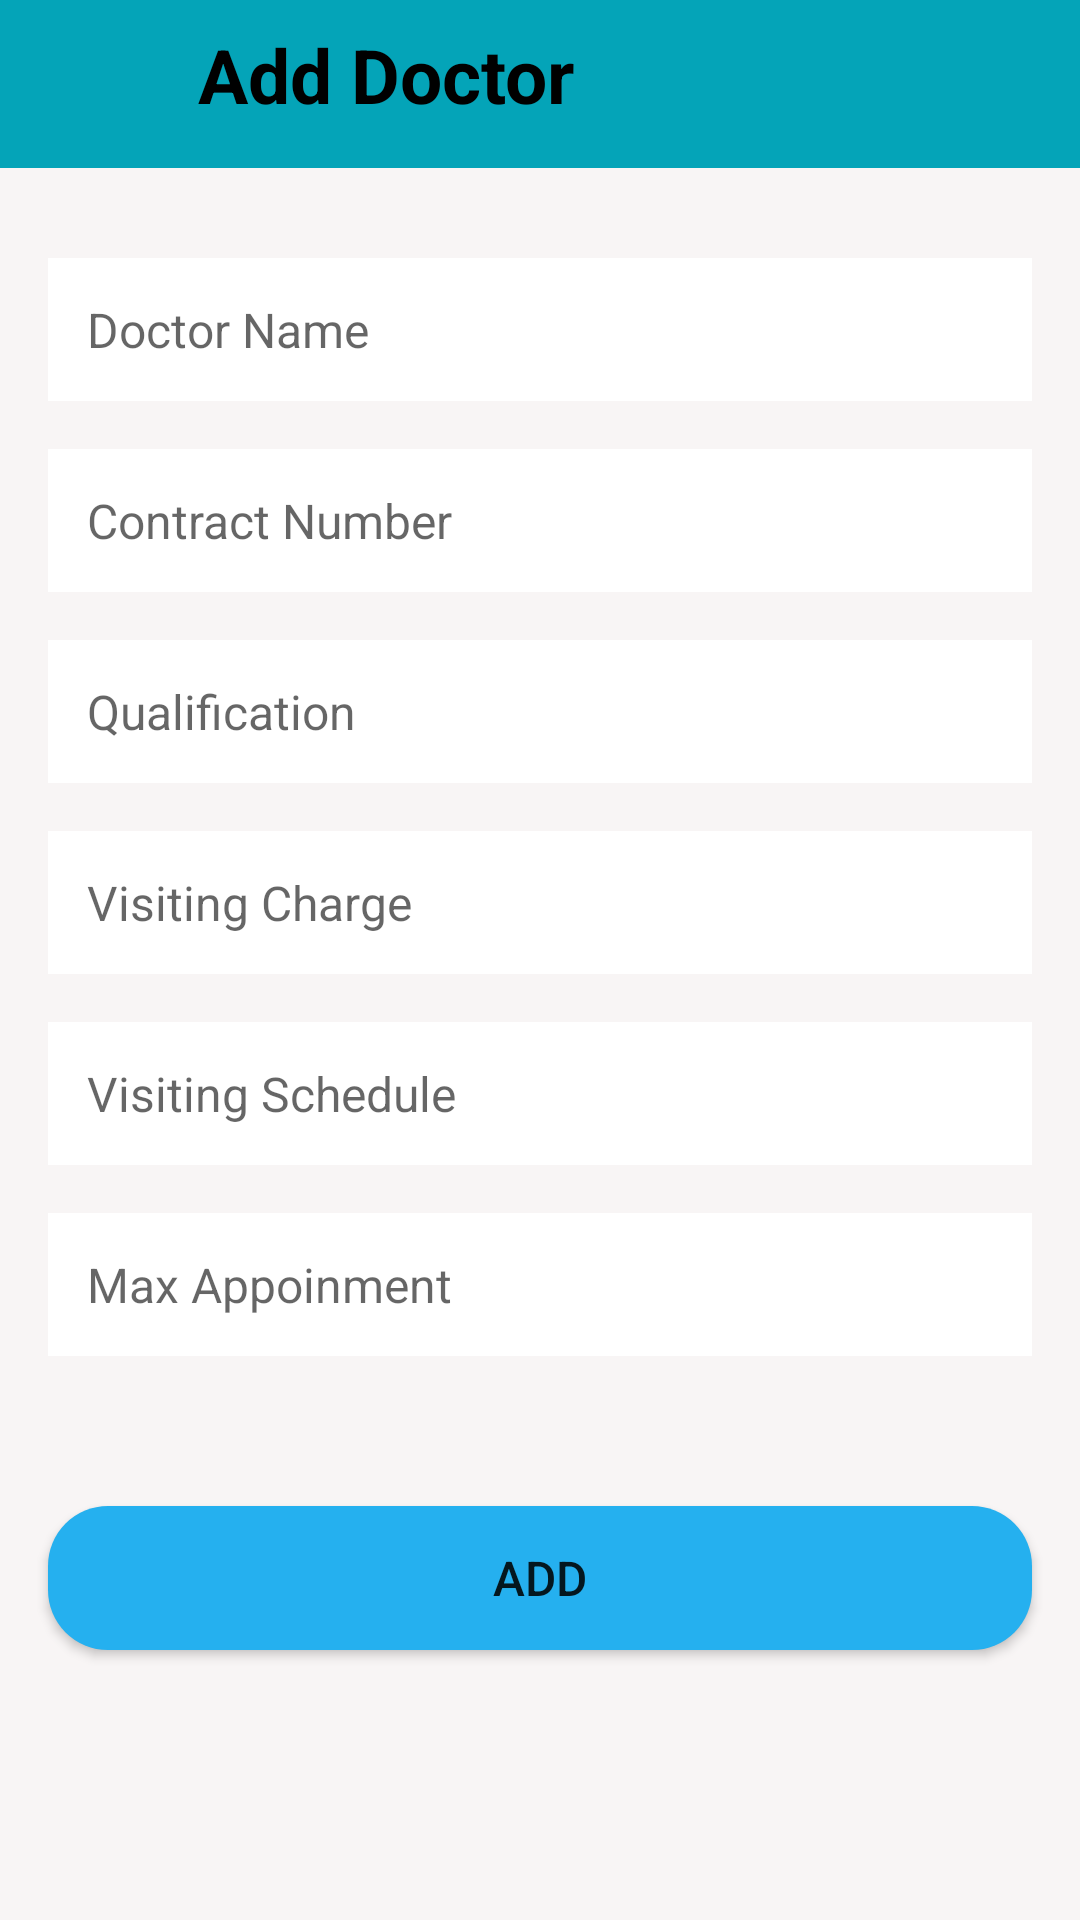

Produce the Android XML layout that renders to this screen, including the resource entries it uses.
<!-- AndroidManifest.xml: application theme Theme.EMadic2 -->
<!-- res/layout/activity_hospital_add_doctor.xml -->
<?xml version="1.0" encoding="utf-8"?>
<androidx.constraintlayout.widget.ConstraintLayout xmlns:android="http://schemas.android.com/apk/res/android"
    xmlns:app="http://schemas.android.com/apk/res-auto"
    xmlns:tools="http://schemas.android.com/tools"
    android:layout_width="match_parent"
    android:layout_height="match_parent"
    android:background="@color/whiteEash"
    tools:context=".Ui.ActivityHospitalAddDoctor">

    <com.google.android.material.appbar.AppBarLayout
        android:id="@+id/bar"
        android:layout_width="match_parent"
        android:layout_height="wrap_content"
        tools:ignore="MissingConstraints">

        <androidx.appcompat.widget.Toolbar
            android:id="@+id/toolbar_add_doctor"
            android:layout_width="match_parent"
            android:layout_height="wrap_content">

            <RelativeLayout
                android:layout_width="match_parent"
                android:layout_height="wrap_content">

                <TextView
                    android:id="@+id/hospital_add_skipText"
                    android:layout_width="70dp"
                    android:layout_height="30dp"
                    android:layout_alignParentRight="true"
                    android:layout_marginEnd="20dp"
                    android:background="@color/white"
                    android:fontFamily="sans-serif"
                    android:gravity="center"
                    android:text="Skip"
                    android:visibility="gone"
                    android:layout_centerVertical="true"
                    android:textAllCaps="false"
                    android:textColor="@color/black"
                    android:textSize="16sp" />

                <ImageButton
                    android:id="@+id/back"
                    android:layout_width="40dp"
                    android:layout_height="40dp"
                    android:layout_alignParentStart="true"
                    android:layout_marginEnd="10dp"
                    android:background="@null"
                    android:gravity="center_vertical"
                    android:src="@drawable/ic_back" />

                <TextView
                    android:id="@+id/hospital_add_addDoctorText"
                    android:layout_width="wrap_content"
                    android:layout_height="wrap_content"
                    android:layout_toRightOf="@id/back"
                    android:layout_marginEnd="16dp"
                    android:fontFamily="sans-serif"
                    android:text="Add Doctor"
                    android:textAllCaps="false"
                    android:textColor="@color/black"
                    android:textSize="25sp"
                    android:textStyle="bold"

                    />
            </RelativeLayout>


        </androidx.appcompat.widget.Toolbar>

    </com.google.android.material.appbar.AppBarLayout>


    <EditText
        android:id="@+id/hospital_addDoctorName"
        android:layout_width="0dp"
        android:layout_height="wrap_content"
        android:layout_marginStart="16dp"
        android:layout_marginTop="30dp"
        android:layout_marginEnd="16dp"
        android:background="@color/white"
        android:ems="10"
        android:hint="Doctor Name"
        android:inputType="textPersonName"
        android:padding="13sp"
        android:textAllCaps="false"
        android:textColor="@color/black"
        android:textSize="16sp"
        app:layout_constraintEnd_toEndOf="parent"
        app:layout_constraintHorizontal_bias="1.0"
        app:layout_constraintStart_toStartOf="parent"
        app:layout_constraintTop_toBottomOf="@+id/bar" />

    <EditText
        android:id="@+id/doctor_add_contractNum"
        android:layout_width="0dp"
        android:layout_height="wrap_content"
        android:layout_marginStart="16dp"
        android:layout_marginTop="16dp"
        android:layout_marginEnd="16dp"
        android:background="@color/white"
        android:ems="10"
        android:hint="Contract Number"
        android:inputType="number"
        android:padding="13sp"
        android:textAllCaps="false"
        android:textColor="@color/black"
        android:textSize="16sp"
        app:layout_constraintEnd_toEndOf="parent"
        app:layout_constraintStart_toStartOf="parent"
        app:layout_constraintTop_toBottomOf="@+id/hospital_addDoctorName" />

    <EditText
        android:id="@+id/doctor_add_qualification"
        android:layout_width="0dp"
        android:layout_height="wrap_content"
        android:layout_marginStart="16dp"
        android:layout_marginTop="16dp"
        android:layout_marginEnd="16dp"
        android:background="@color/white"
        android:ems="10"
        android:hint="Qualification"
        android:inputType="textPersonName"
        android:padding="13sp"
        android:textAllCaps="false"
        android:textColor="@color/black"
        android:textSize="16sp"
        app:layout_constraintEnd_toEndOf="parent"
        app:layout_constraintStart_toStartOf="parent"
        app:layout_constraintTop_toBottomOf="@+id/doctor_add_contractNum" />

    <EditText
        android:id="@+id/doctor_add_visitingCharge"
        android:layout_width="0dp"
        android:layout_height="wrap_content"
        android:layout_marginStart="16dp"
        android:layout_marginTop="16dp"
        android:layout_marginEnd="16dp"
        android:background="@color/white"
        android:ems="10"
        android:hint="Visiting Charge"
        android:inputType="number"
        android:padding="13sp"
        android:textAllCaps="false"
        android:textColor="@color/black"
        android:textSize="16sp"
        app:layout_constraintEnd_toEndOf="parent"
        app:layout_constraintStart_toStartOf="parent"
        app:layout_constraintTop_toBottomOf="@+id/doctor_add_qualification" />

    <TextView
        android:id="@+id/doctor_visitSchedule"
        android:layout_width="0dp"
        android:layout_height="wrap_content"
        android:layout_marginStart="16dp"
        android:layout_marginTop="16dp"
        android:layout_marginEnd="16dp"
        android:background="@color/white"
        android:ems="10"
        android:hint="Visiting Schedule"
        android:inputType="textPersonName"
        android:padding="13sp"
        android:textAllCaps="false"
        android:textColor="@color/black"
        android:textSize="16sp"
        app:layout_constraintEnd_toEndOf="parent"
        app:layout_constraintStart_toStartOf="parent"
        app:layout_constraintTop_toBottomOf="@+id/doctor_add_visitingCharge" />

    <EditText
        android:id="@+id/doctor_add_maxAppint"
        android:layout_width="0dp"
        android:layout_height="wrap_content"
        android:layout_marginStart="16dp"
        android:layout_marginTop="16dp"
        android:layout_marginEnd="16dp"
        android:background="@color/white"
        android:ems="10"
        android:hint="Max Appoinment"
        android:inputType="number"
        android:padding="13sp"
        android:textAllCaps="false"
        android:textColor="@color/black"
        android:textSize="16sp"
        app:layout_constraintEnd_toEndOf="parent"
        app:layout_constraintStart_toStartOf="parent"
        app:layout_constraintTop_toBottomOf="@+id/doctor_visitSchedule" />

    <Button
        android:id="@+id/doctor_add_btn"
        android:layout_width="0dp"
        android:layout_height="wrap_content"
        android:layout_marginStart="16dp"
        android:layout_marginTop="50dp"
        android:layout_marginEnd="16dp"
        android:background="@drawable/rounded_button"
        android:text="ADD"
        android:textAllCaps="false"
        android:textSize="16dp"
        app:layout_constraintEnd_toEndOf="parent"
        app:layout_constraintStart_toStartOf="parent"
        app:layout_constraintTop_toBottomOf="@+id/doctor_add_maxAppint" />


</androidx.constraintlayout.widget.ConstraintLayout>
<!-- resources referenced by this layout -->
<resources>
  <color name="black">#FF000000</color>
  <color name="white">#FFF</color>
  <color name="whiteEash">#F3F8F5F5</color>
  <!-- drawable rounded_button (drawable-v24) -->
  <?xml version="1.0" encoding="utf-8"?>
  <shape xmlns:android="http://schemas.android.com/apk/res/android">
      <solid android:color="@color/teal"/>
      <corners android:radius="20dp"/>
  </shape>
  <style name="Theme.EMadic2" parent="Theme.MaterialComponents.DayNight.NoActionBar">
          
          <item name="colorPrimary">@color/purple_500</item>
          <item name="colorPrimaryVariant">@color/purple_700</item>
          <item name="colorOnPrimary">@color/white</item>
          
          <item name="colorSecondary">@color/teal_200</item>
          <item name="colorSecondaryVariant">@color/teal_700</item>
          <item name="colorOnSecondary">@color/black</item>
          
          <item name="android:statusBarColor" tools:targetApi="l">?attr/colorPrimary</item>
          
      </style>
  <color name="teal">#25B0EF</color>
  <color name="purple_500">#04A4B8</color>
  <color name="purple_700">#FF3700B3</color>
  <color name="teal_200">#FF03DAC5</color>
  <color name="teal_700">#FF018786</color>
</resources>
